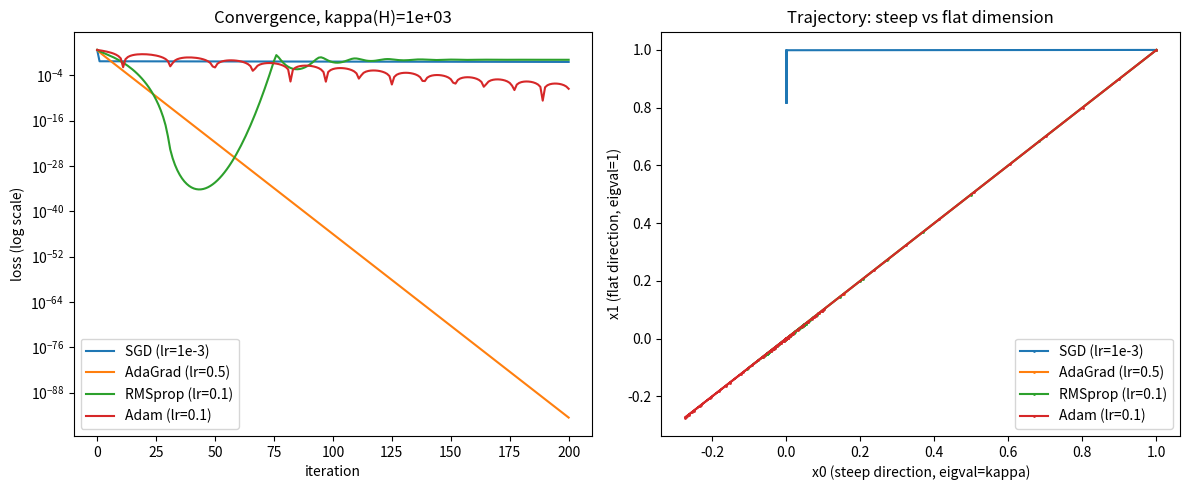

This figure's Python source: (Note: this script raises an exception after producing the figure.)
"""
EXP 3 — Adaptive Preconditioning in Gradient Descent
Claim (slide 6): vanilla GD oscillates/crawls on ill-conditioned H;
Adam/AdaGrad/RMSprop adapt per-dimension and converge faster.
Test: f(x) = 0.5 * x^T H x, H diagonal with controlled kappa.
"""
import numpy as np
import matplotlib
matplotlib.use("Agg")
import matplotlib.pyplot as plt

np.random.seed(1)

def make_H(kappa, n=2):
    # H = diag(kappa, 1) generalizes to n dims via geomspace
    return np.diag(np.geomspace(kappa, 1.0, n))

def grad(H, x):
    return H @ x

def loss(H, x):
    return 0.5 * x @ H @ x

def run_gd(H, x0, lr, steps):
    x = x0.copy()
    hist = [x.copy()]
    for _ in range(steps):
        x = x - lr * grad(H, x)
        hist.append(x.copy())
    return np.array(hist)

def run_adagrad(H, x0, lr, steps, eps=1e-8):
    x = x0.copy()
    G = np.zeros_like(x)
    hist = [x.copy()]
    for _ in range(steps):
        g = grad(H, x)
        G += g ** 2
        x = x - lr * g / (np.sqrt(G) + eps)
        hist.append(x.copy())
    return np.array(hist)

def run_rmsprop(H, x0, lr, steps, beta=0.9, eps=1e-8):
    x = x0.copy()
    v = np.zeros_like(x)
    hist = [x.copy()]
    for _ in range(steps):
        g = grad(H, x)
        v = beta * v + (1 - beta) * g ** 2
        x = x - lr * g / (np.sqrt(v) + eps)
        hist.append(x.copy())
    return np.array(hist)

def run_adam(H, x0, lr, steps, b1=0.9, b2=0.999, eps=1e-8):
    x = x0.copy()
    m = np.zeros_like(x)
    v = np.zeros_like(x)
    hist = [x.copy()]
    for t in range(1, steps + 1):
        g = grad(H, x)
        m = b1 * m + (1 - b1) * g
        v = b2 * v + (1 - b2) * g ** 2
        m_hat = m / (1 - b1 ** t)
        v_hat = v / (1 - b2 ** t)
        x = x - lr * m_hat / (np.sqrt(v_hat) + eps)
        hist.append(x.copy())
    return np.array(hist)

def run():
    kappa = 1000.0
    H = make_H(kappa, n=2)
    x0 = np.array([1.0, 1.0])
    steps = 200

    results = {
        "SGD (lr=1e-3)": run_gd(H, x0, lr=1e-3, steps=steps),
        "AdaGrad (lr=0.5)": run_adagrad(H, x0, lr=0.5, steps=steps),
        "RMSprop (lr=0.1)": run_rmsprop(H, x0, lr=0.1, steps=steps),
        "Adam (lr=0.1)": run_adam(H, x0, lr=0.1, steps=steps),
    }

    print(f"kappa(H) = {kappa:.1e}")
    print(f"{'Optimizer':<20} | {'loss @ step 0':>14} | {'loss @ step 50':>14} | {'loss @ step 200':>15}")
    print("-" * 70)
    for name, hist in results.items():
        losses = np.array([loss(H, x) for x in hist])
        print(f"{name:<20} | {losses[0]:14.4e} | {losses[50]:14.4e} | {losses[-1]:15.4e}")

    fig, axes = plt.subplots(1, 2, figsize=(12, 5))
    for name, hist in results.items():
        losses = np.array([loss(H, x) for x in hist])
        axes[0].plot(losses, label=name)
    axes[0].set_yscale("log")
    axes[0].set_xlabel("iteration")
    axes[0].set_ylabel("loss (log scale)")
    axes[0].set_title(f"Convergence, kappa(H)={kappa:.0e}")
    axes[0].legend()

    # trajectory in parameter space (steep dim vs flat dim)
    for name, hist in results.items():
        axes[1].plot(hist[:, 0], hist[:, 1], marker=".", markersize=2, label=name)
    axes[1].set_xlabel("x0 (steep direction, eigval=kappa)")
    axes[1].set_ylabel("x1 (flat direction, eigval=1)")
    axes[1].set_title("Trajectory: steep vs flat dimension")
    axes[1].legend()
    plt.tight_layout()
    plt.savefig("/home/claude/experiments/exp3_optimizer_comparison.png", dpi=130)
    print("\nSaved plot: exp3_optimizer_comparison.png")

if __name__ == "__main__":
    run()
